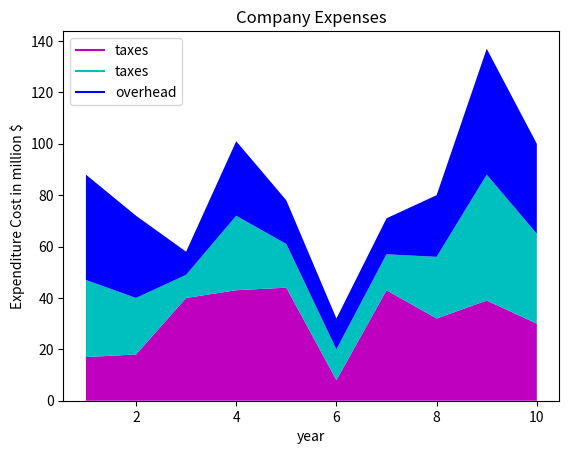

Reproduce this figure in Python.
#stackplot
import matplotlib.pyplot as plt 
year = [1,2,3,4,5,6,7,8,9,10]
#millions
taxes = [17,18,40,43,44,8,43,32,39,30]
overhead = [30,22,9,29,17,12,14,24,49,35]
entertainment = [41,32,9,29,17,12,14,24,49,35]
plt.plot([],[],color='m',label='taxes')
plt.plot([],[],color='c',label='taxes')
plt.plot([],[],color='b',label='overhead')
plt.stackplot(year,taxes,overhead, entertainment, colors = ['m','c','b'])
plt.legend()
plt.title('Company Expenses')
plt.xlabel('year')
plt.ylabel('Expenditure Cost in million $')
plt.show()
